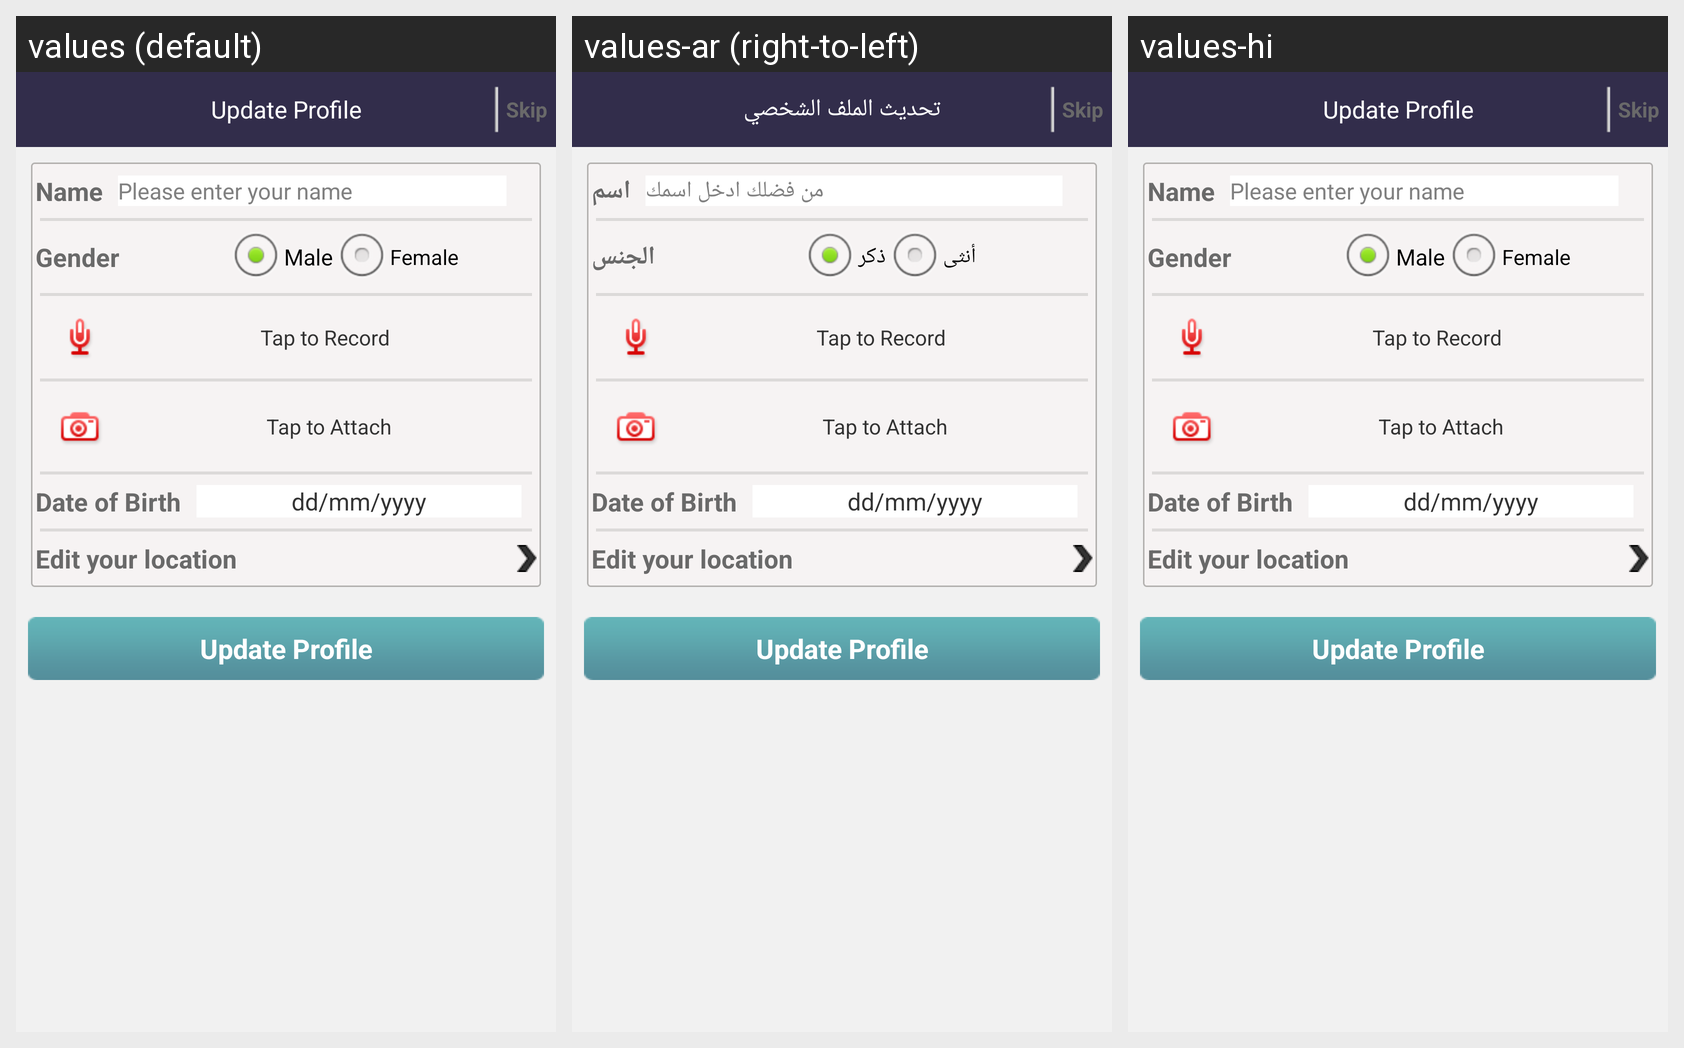

Translations of the strings shown on this Android screen, per locale in the grid:
Android screen res/layout/setting_profile.xml rendered under 3 locales, left to right: values (default), values-ar (right-to-left), values-hi. Device: Nexus 5 (rendered at 1080×1920; each locale shown at half size, 540×960, under a caption strip naming it); theme AppTheme.
Strings drawn on this screen, with the default value and each locale's value (text and hints the layout hard-codes, and strings that could not be matched under every locale, appear in the picture but are not listed):

update_profile
  values: Update Profile
  values-ar: تحديث الملف الشخصي
  values-hi: Update Profile

name
  values: Name
  values-ar: اسم
  values-hi: Name

name_hint
  values: Please enter your name
  values-ar: من فضلك ادخل اسمك
  values-hi: Please enter your name

gender
  values: Gender
  values-ar: الجنس
  values-hi: Gender

male
  values: Male
  values-ar: ذكر
  values-hi: Male

female
  values: Female
  values-ar: أنثى
  values-hi: Female
